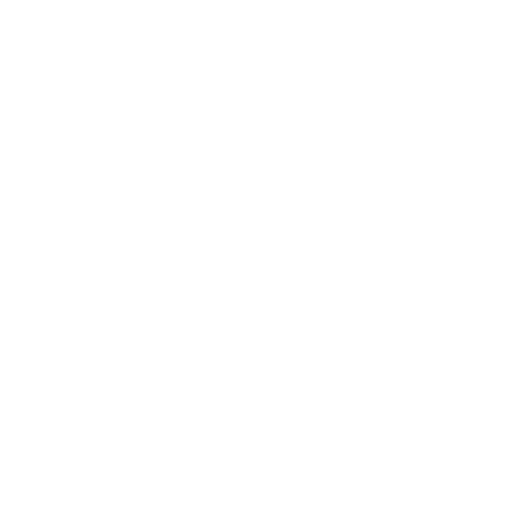
t = 0.00 s
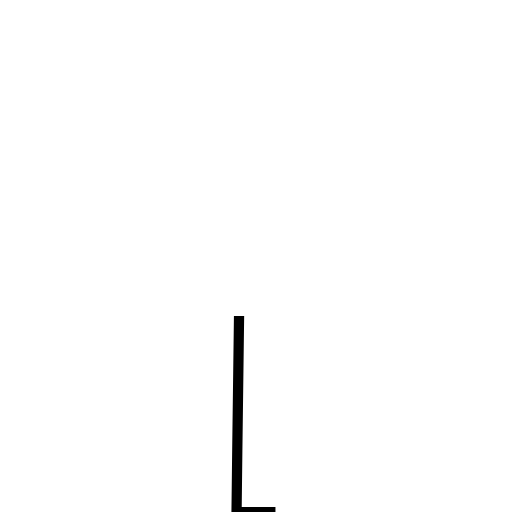
t = 0.69 s
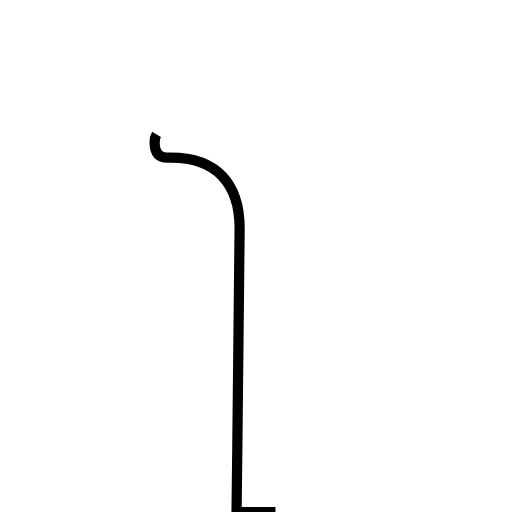
t = 1.38 s
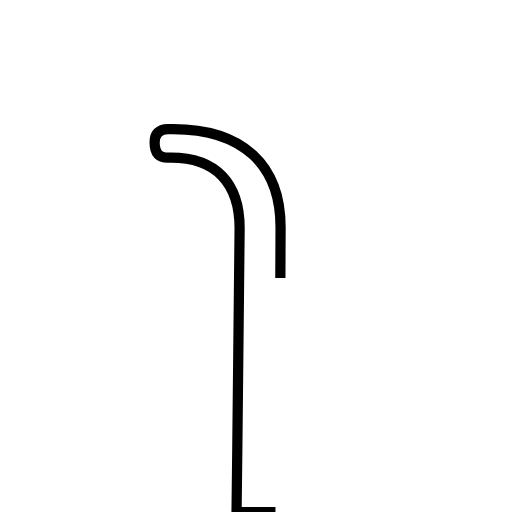
t = 2.06 s
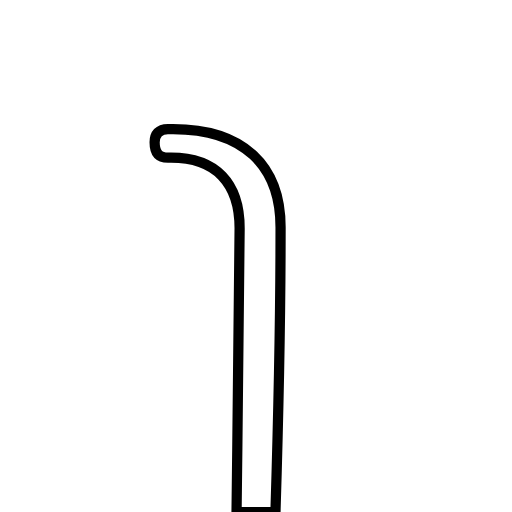
t = 2.75 s

The animated SVG that drew these frames (rendered in a browser with its animation timeline set to each time). Animation: 1 SMIL element (animate=1); one cycle of 2.75 s.

<?xml version='1.0' encoding='utf-8'?>
<svg viewBox="0.0 -6.0 50.0 50.0" version="1.1" xmlns="http://www.w3.org/2000/svg"><rect x="-1000" y="-1000" width="2000" height="2000" stroke="white" fill="white" /><g style="fill:none;stroke:#000000;stroke-width:1"><path d="M 26.9 6.0 L 23.1 6.0 C 23.2 -3.6 23.4 -13.8 23.4 -21.7 C 23.4 -26.1 21.1 -28.6 16.7 -28.6 L 16.4 -28.6 C 15.5 -28.6 15.1 -29.1 15.1 -30.1 C 15.1 -30.9 15.5 -31.4 16.4 -31.4 L 16.9 -31.4 C 23.8 -31.4 27.4 -27.8 27.4 -21.8 C 27.4 -13.7 27.2 -3.6 26.9 6.0 Z" transform="translate(0.0 38.0)" stroke-dasharray="91.66780221541124" stroke-dashoffset="91.66780221541124"><animate attributeName="stroke-dashoffset" from="91.66780221541124" to="0" dur="2.7500340664623373s" begin="0s; anim_end.end" fill="freeze" id="anim0" /></path></g></svg>
